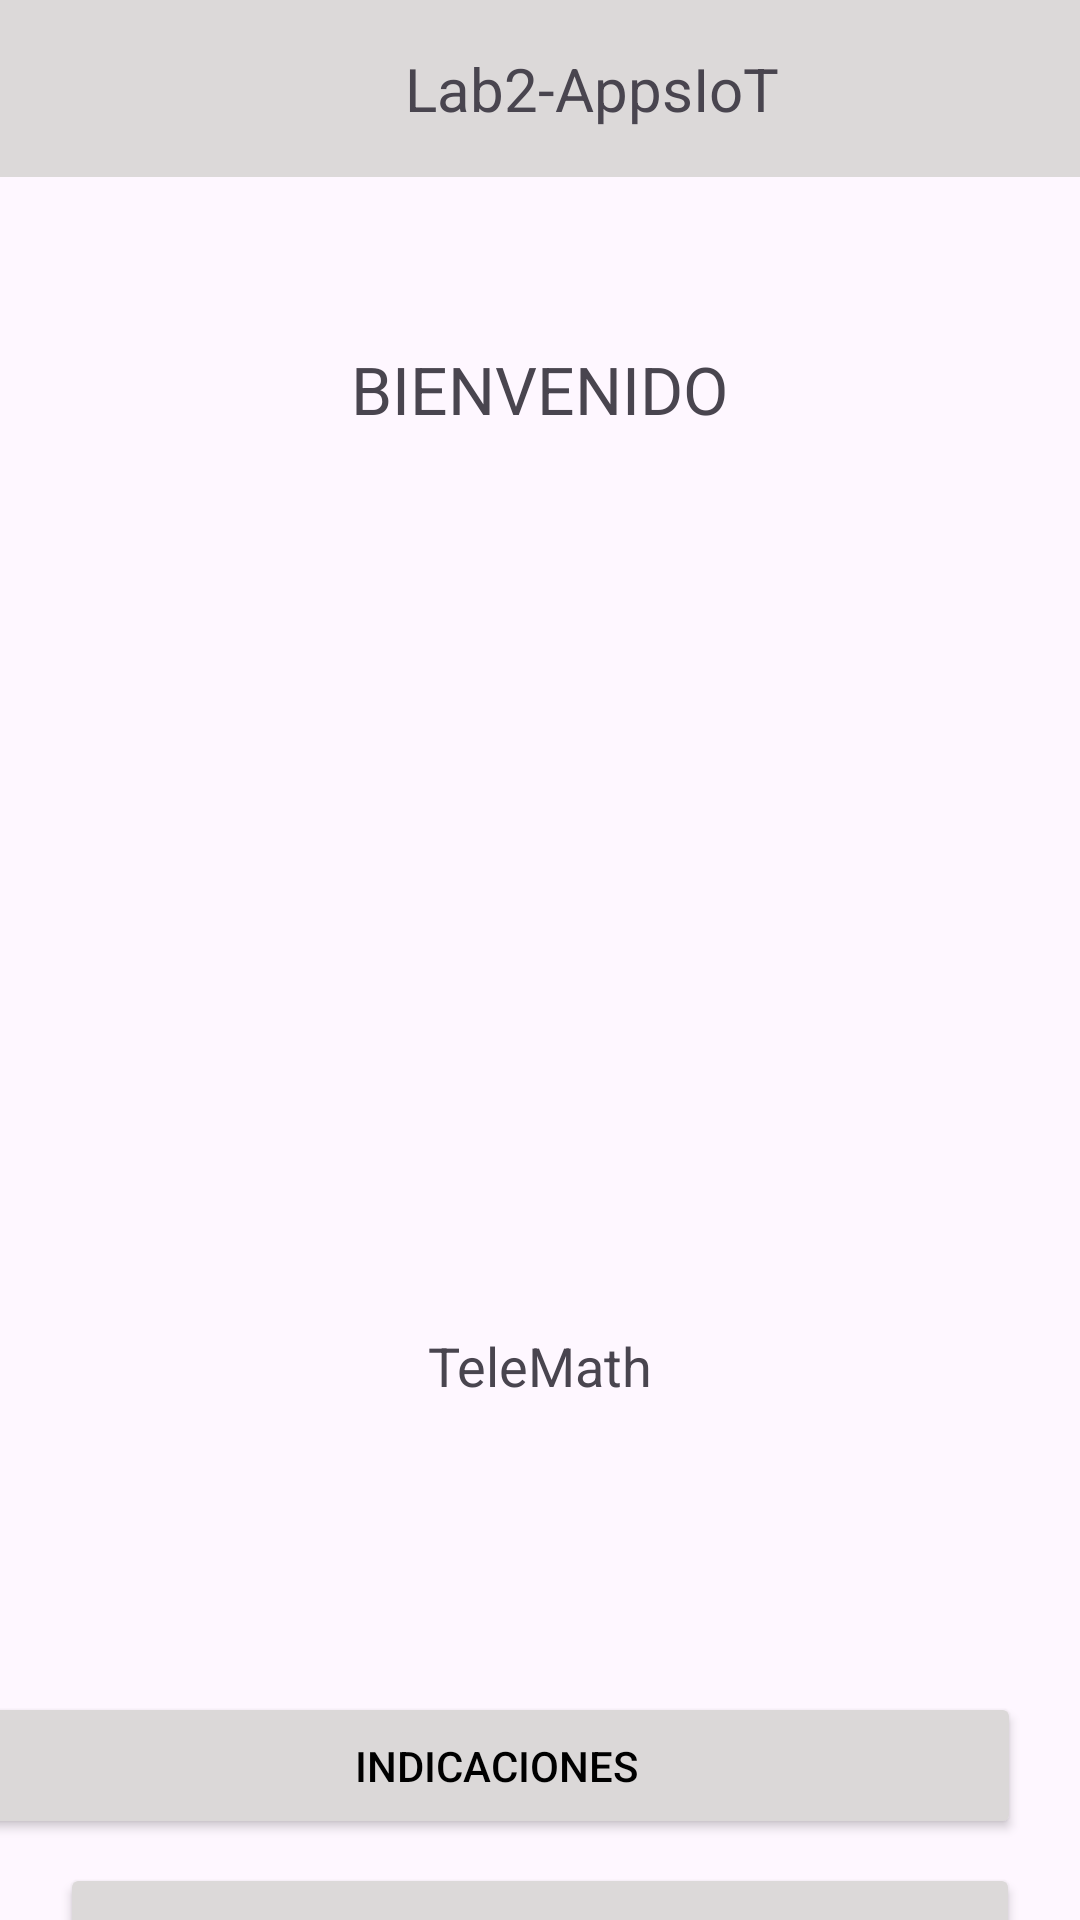

Layout XML and referenced resources for this Android screen:
<!-- AndroidManifest.xml: application theme Theme.Lab2_20200241 -->
<!-- res/layout/activity_main.xml -->
<?xml version="1.0" encoding="utf-8"?>
<androidx.constraintlayout.widget.ConstraintLayout xmlns:android="http://schemas.android.com/apk/res/android"
    xmlns:app="http://schemas.android.com/apk/res-auto"
    xmlns:tools="http://schemas.android.com/tools"
    android:id="@+id/main"
    android:layout_width="match_parent"
    android:layout_height="match_parent"
    tools:context=".MainActivity">

    <TextView
        android:id="@+id/titulo1"
        android:layout_width="395dp"
        android:layout_height="59dp"
        android:background="#DCD9D9"
        android:text="@string/titulo1"
        android:textAlignment="center"
        android:textSize="20sp"
        tools:layout_editor_absoluteY="0dp"
        android:layout_gravity="center_vertical"
        android:gravity="center"/>

    <TextView
        android:id="@+id/Bienvenido"
        android:layout_width="266dp"
        android:layout_height="32dp"
        android:layout_marginTop="56dp"
        android:text="BIENVENIDO"
        android:textAlignment="center"
        android:textSize="22sp"
        app:layout_constraintEnd_toEndOf="parent"
        app:layout_constraintHorizontal_bias="0.496"
        app:layout_constraintStart_toStartOf="parent"
        app:layout_constraintTop_toBottomOf="@+id/titulo1" />

    <ImageView
        android:id="@+id/imageView"
        android:layout_width="match_parent"
        android:layout_height="164dp"
        android:layout_marginTop="60dp"
        app:layout_constraintTop_toBottomOf="@+id/Bienvenido"
        tools:layout_editor_absoluteX="0dp"
        tools:srcCompat="@tools:sample/avatars" />

    <TextView
        android:id="@+id/textView"
        android:layout_width="wrap_content"
        android:layout_height="29dp"
        android:layout_marginTop="72dp"
        android:text="@string/titulo2"
        android:textAlignment="center"
        android:textSize="18sp"
        app:layout_constraintEnd_toEndOf="parent"
        app:layout_constraintStart_toStartOf="parent"
        app:layout_constraintTop_toBottomOf="@+id/imageView" />

    <Button
        android:id="@+id/indicaciones"
        android:layout_width="match_parent"
        android:layout_height="57dp"
        android:layout_marginStart="20dp"
        android:layout_marginTop="8dp"
        android:layout_marginEnd="20dp"
        android:backgroundTint="#DCD9D9"
        android:onClick="calcular"
        android:text="CALCULAR"
        android:textColor="#000000"
        app:layout_constraintEnd_toEndOf="parent"
        app:layout_constraintHorizontal_bias="1.0"
        app:layout_constraintStart_toStartOf="parent"
        app:layout_constraintTop_toBottomOf="@+id/calcular" />

    <Button
        android:id="@+id/calcular"
        android:layout_width="350dp"
        android:layout_height="49dp"
        android:layout_marginStart="20dp"
        android:layout_marginTop="92dp"
        android:layout_marginEnd="20dp"
        android:backgroundTint="#DBD8D8"
        android:onClick="indicaciones"
        android:text="INDICACIONES"
        android:textColor="#000000"
        app:layout_constraintEnd_toEndOf="parent"
        app:layout_constraintHorizontal_bias="1.0"
        app:layout_constraintStart_toStartOf="parent"
        app:layout_constraintTop_toBottomOf="@+id/textView" />

</androidx.constraintlayout.widget.ConstraintLayout>
<!-- resources referenced by this layout -->
<resources>
  <string name="titulo1">Lab2-AppsIoT</string>
  <string name="titulo2">TeleMath</string>
  <style name="Theme.Lab2_20200241" parent="Base.Theme.Lab2_20200241" />
  <style name="Base.Theme.Lab2_20200241" parent="Theme.Material3.DayNight.NoActionBar">
          
          
      </style>
</resources>
